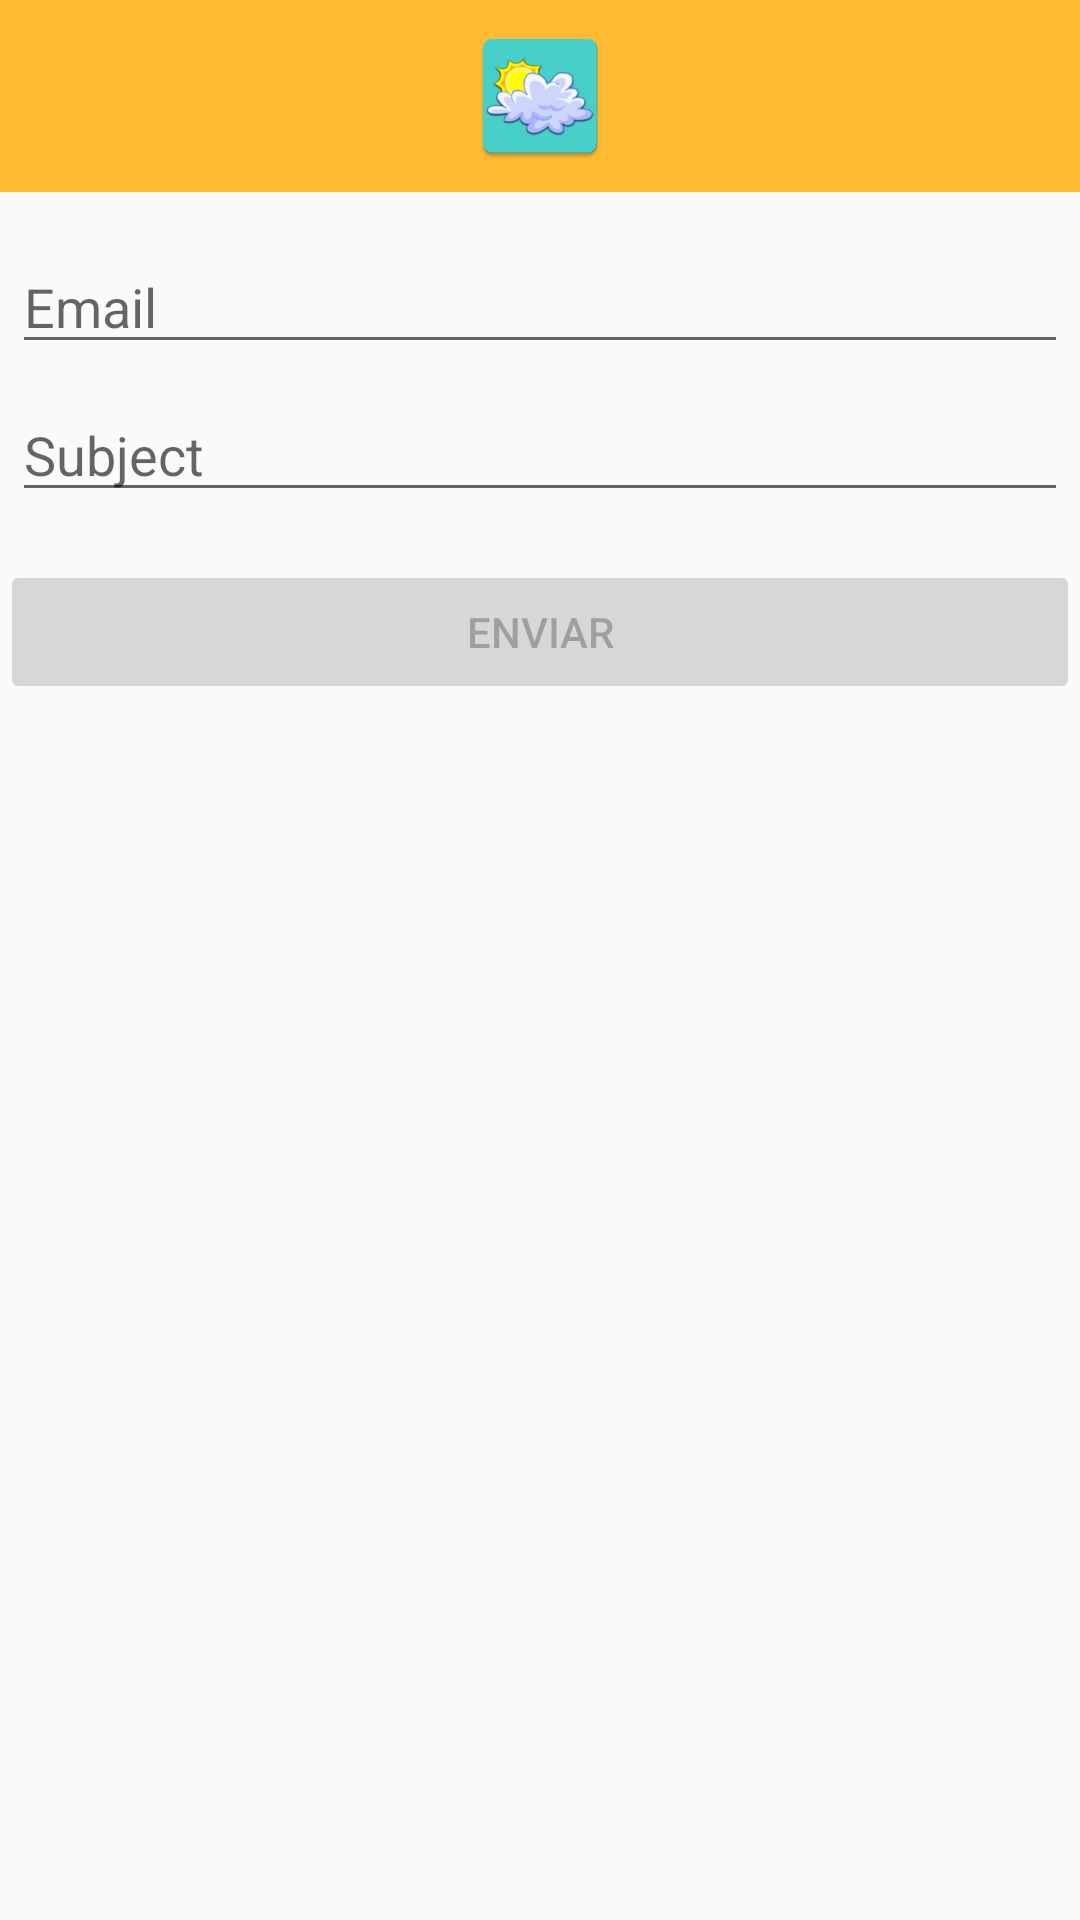

Here is an Android app screen rendered from its layout file. Give the layout XML and the strings, colors and styles it references.
<!-- AndroidManifest.xml: application theme AppTheme -->
<!-- res/layout/alert_dialog.xml -->
<?xml version="1.0" encoding="utf-8"?>
<LinearLayout xmlns:android="http://schemas.android.com/apk/res/android"
    xmlns:app="http://schemas.android.com/apk/res-auto"
    android:orientation="vertical"
    android:layout_width="wrap_content"
    android:layout_height="wrap_content">
    <ImageView
        android:src="@mipmap/ic_launcher"
        android:layout_width="match_parent"
        android:layout_height="64dp"
        android:scaleType="center"
        android:background="#FFFFBB33"
        android:contentDescription="@string/app_name" />
    <EditText
        android:id="@+id/email"
        android:inputType="textEmailAddress"
        android:layout_width="match_parent"
        android:layout_height="wrap_content"
        android:layout_marginTop="16dp"
        android:layout_marginLeft="4dp"
        android:layout_marginRight="4dp"
        android:layout_marginBottom="4dp"
        android:hint="Email" />
    <EditText
        android:id="@+id/subject"
        android:inputType="text"
        android:layout_width="match_parent"
        android:layout_height="wrap_content"
        android:layout_marginTop="4dp"
        android:layout_marginLeft="4dp"
        android:layout_marginRight="4dp"
        android:layout_marginBottom="16dp"
        android:fontFamily="sans-serif"
        android:hint="Subject"/>

    <Button
        android:text="@string/send"
        android:layout_width="match_parent"
        android:layout_height="wrap_content"
        android:id="@+id/btn_send"
        android:enabled="false"/>
</LinearLayout>
<!-- resources referenced by this layout -->
<resources>
  <!-- mipmap ic_launcher: png bitmap (mipmap-hdpi, 4351 bytes) -->
  <string name="app_name">Quality Air</string>
  <string name="send">Enviar</string>
  |
  <style name="AppTheme" parent="Theme.AppCompat.DayNight.DarkActionBar">
          
          <item name="colorPrimary">@color/colorPrimary</item>
          <item name="colorPrimaryDark">@color/colorPrimaryDark</item>
          <item name="colorAccent">@color/colorAccent</item>
      </style>
  <color name="colorPrimary">#f05941</color>
  <color name="colorPrimaryDark">#BE3144</color>
  <color name="colorAccent">#2F1B41</color>
</resources>
